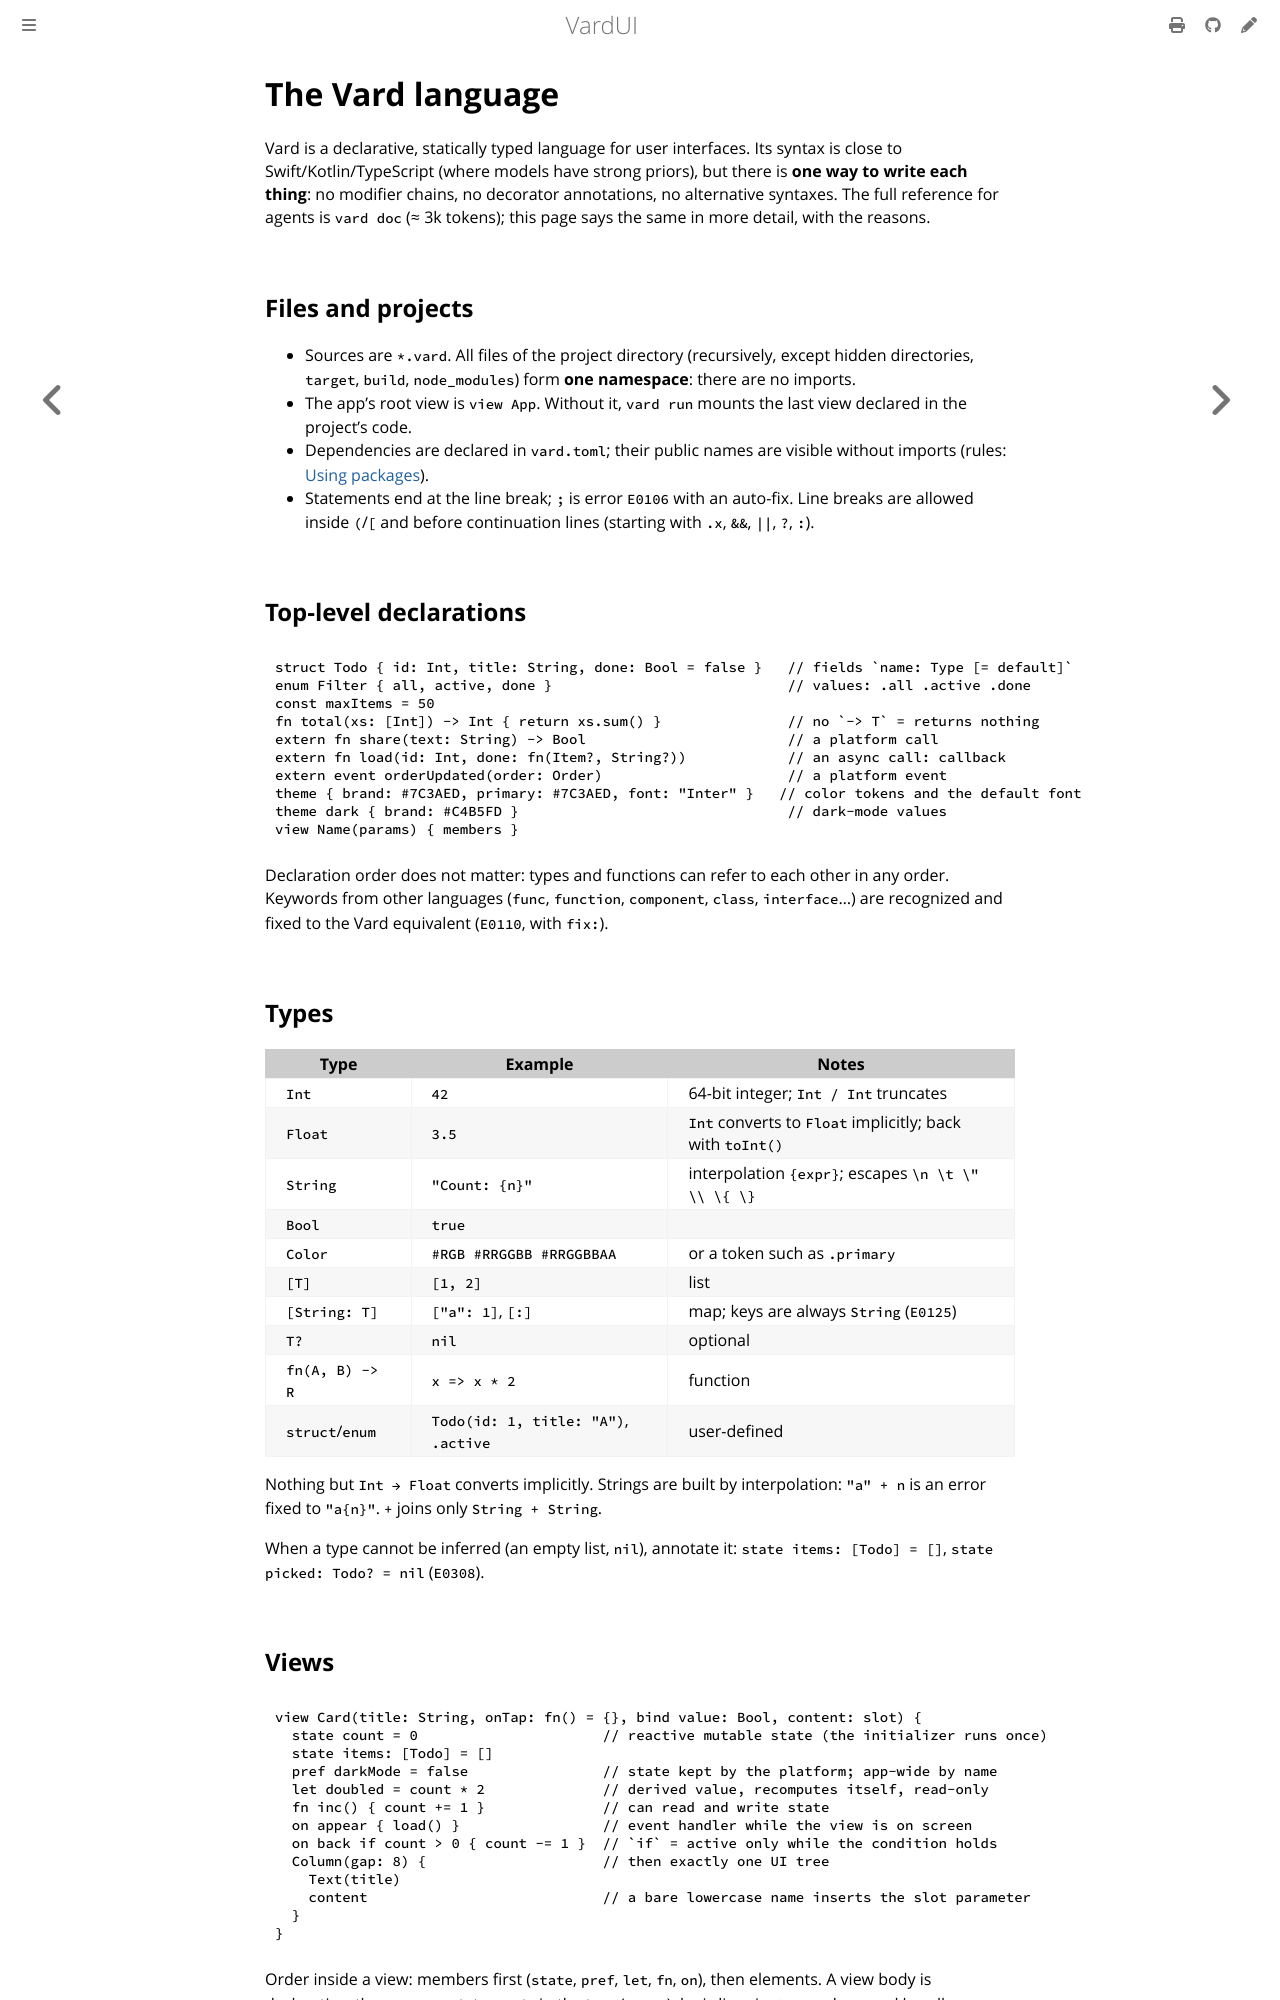

repository: vardemin/vardui · page: language.html · generator: mdbook

# The Vard language

Vard is a declarative, statically typed language for user interfaces. Its syntax is close
to Swift/Kotlin/TypeScript (where models have strong priors), but there is **one way to
write each thing**: no modifier chains, no decorator annotations, no alternative syntaxes.
The full reference for agents is `vard doc` (≈ 3k tokens); this page says the same in more
detail, with the reasons.

## Files and projects

- Sources are `*.vard`. All files of the project directory (recursively, except hidden
  directories, `target`, `build`, `node_modules`) form **one namespace**: there are no imports.
- The app's root view is `view App`. Without it, `vard run` mounts the last view declared in
  the project's code.
- Dependencies are declared in `vard.toml`; their public names are visible without imports
  (rules: [Using packages](packages/using.md#namespaces)).
- Statements end at the line break; `;` is error `E0106` with an auto-fix. Line breaks are
  allowed inside `(`/`[` and before continuation lines (starting with `.x`, `&&`, `||`, `?`, `:`).

## Top-level declarations

```
struct Todo { id: Int, title: String, done: Bool = false }   // fields `name: Type [= default]`
enum Filter { all, active, done }                            // values: .all .active .done
const maxItems = 50
fn total(xs: [Int]) -> Int { return xs.sum() }               // no `-> T` = returns nothing
extern fn share(text: String) -> Bool                        // a platform call
extern fn load(id: Int, done: fn(Item?, String?))            // an async call: callback
extern event orderUpdated(order: Order)                      // a platform event
theme { brand: #7C3AED, primary: #7C3AED, font: "Inter" }   // color tokens and the default font
theme dark { brand: #C4B5FD }                                // dark-mode values
view Name(params) { members }
```

Declaration order does not matter: types and functions can refer to each other in any
order. Keywords from other languages (`func`, `function`, `component`, `class`,
`interface`...) are recognized and fixed to the Vard equivalent (`E0110`, with `fix:`).

## Types

| Type | Example | Notes |
|---|---|---|
| `Int` | `42` | 64-bit integer; `Int / Int` truncates |
| `Float` | `3.5` | `Int` converts to `Float` implicitly; back with `toInt()` |
| `String` | `"Count: {n}"` | interpolation `{expr}`; escapes `\n \t \" \\ \{ \}` |
| `Bool` | `true` | |
| `Color` | `#RGB #RRGGBB #RRGGBBAA` | or a token such as `.primary` |
| `[T]` | `[1, 2]` | list |
| `[String: T]` | `["a": 1]`, `[:]` | map; keys are always `String` (`E0125`) |
| `T?` | `nil` | optional |
| `fn(A, B) -> R` | `x => x * 2` | function |
| `struct`/`enum` | `Todo(id: 1, title: "A")`, `.active` | user-defined |

Nothing but `Int → Float` converts implicitly. Strings are built by interpolation:
`"a" + n` is an error fixed to `"a{n}"`. `+` joins only `String + String`.

When a type cannot be inferred (an empty list, `nil`), annotate it:
`state items: [Todo] = []`, `state picked: Todo? = nil` (`E0308`).
